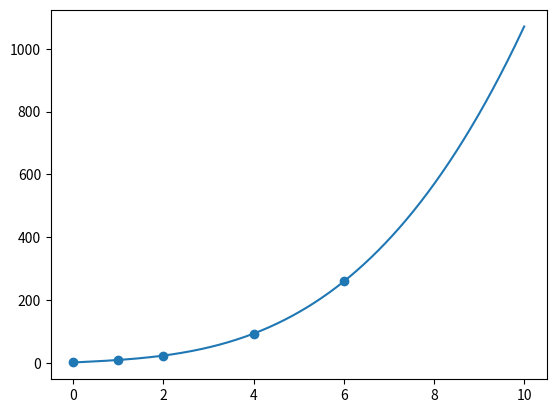

Write the Python code that produced this figure.
# -*- coding: utf-8 -*-
"""[CS3010] Project 3

Automatically generated by Colaboratory.

Original file is located at
    https://colab.research.google.com/drive/1W4izIJbjjEY05pQO29momhW_j-gCOCeo
"""

import numpy as np

# (A) Given the points (0,1), (1.9), (2,23), (4,93), (6,259)   
n = 5; 
y = [[0 for i in range(10)] 
		for j in range(10)];   
x = [0,1,2,4,6]; 
y[0][0] = 1; 
y[1][0] = 9; 
y[2][0] = 23; 
y[3][0] = 93;
y[4][0] = 259; 
xx = np.array([0,1,2,4,6]) 
yy = np.array([1,9,23,93,259]) 

# 1. Construct a divided difference table
def dividedDiffTable(x, y, n): 
	for i in range(1, n): 
		for j in range(n - i): 
			y[j][i] = ((y[j][i - 1] - y[j + 1][i - 1]) / (x[j] - x[i + j])); 
	return y; 

def printDiffTable(y, n): 
	for i in range(n): 
		for j in range(n - i): 
			print(round(y[i][j], 4), "\t", end = " "); 
		print(""); 
y=dividedDiffTable(x, y, n); 
print("1. Construct a divided difference table")
printDiffTable(y, n); 

# 2. Find the coefficients of Newton interpolation polynomial and plot the same as graph highlighting the given points also
print("\n2. Find the coefficients of Newton interpolation polynomial and plot the same as graph highlighting the given points also")
def getNDDCoeffs(x, y):
    n = np.shape(y)[0]
    pyramid = np.zeros([n, n])
    pyramid[::,0] = y 
    for j in range(1,n):
        for i in range(n-j):
            pyramid[i][j] = (pyramid[i+1][j-1] - pyramid[i][j-1]) / (x[i+j] - x[i])
    return pyramid[0]
coeff_vector = getNDDCoeffs(xx, yy)
print("Coefficients of Newton interpolation polynomial:", coeff_vector)
final_pol = np.polynomial.Polynomial([0.])
n = coeff_vector.shape[0] 
for i in range(n):
    p = np.polynomial.Polynomial([1.]) 
    for j in range(i):
        p_temp = np.polynomial.Polynomial([-xx[j], 1.]) 
        p = np.polymul(p, p_temp) 
    p *= coeff_vector[i] 
    final_pol = np.polyadd(final_pol, p) 

p = np.flip(final_pol[0].coef, axis=0)
print("Simplified coefficients of Newton interpolation polynomial:", p, "\nPlot with highlighted given points:")
# plot 
import matplotlib.pyplot as plt
x_axis = np.linspace(0, 10, num=5000)
y_axis = np.polyval(p, x_axis)

plt.plot(x_axis, y_axis)
plt.scatter(xx,yy)
plt.show()

# 3. Find the value of the function at X = 4.2
def proterm(i, value, x): 
	pro = 1; 
	for j in range(i): 
		pro = pro * (value - x[j]); 
	return pro; 

def applyFormula(value, x, y, n): 
	sum = y[0][0]; 
	for i in range(1, n): 
		sum = sum + (proterm(i, value, x) * y[0][i]); 
	return sum; 
print("\n3. Find the value of the function at X = 4.2")
value = 4.2; 
print("X at", value, "is", applyFormula(value, x, y, n))